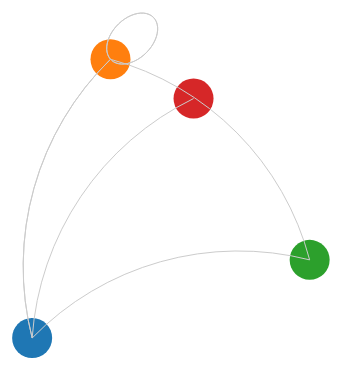
D3 v3 page, settled after 480 driven frames (8 s of simulated time); the page loaded 1 data file(s).


    //[ { "name": "桂林" }, { "name": "广州" },{ "name": "桂林ee" }]
    var width = 1200;
    var height = 700;

    var svg = d3.select("#svg")
        .append("svg")
        .attr("width", width)
        .attr("height", height );


        d3.json("final_result.json", function(error, dataset){

        var force = d3.layout.force()
            .nodes(dataset.nodes) //指定节点数组
            .links(dataset.edges)
            .size([width,height]) //指定作用域范围
            .linkDistance([300])
            .charge([-150]); //相互之间的作用力,显示在图像上则为点与点之间的距离

        force.start();//现在确实有node，但是还没确定node用圈圈来表示
        console.log(dataset.nodes);

        var color = d3.scale.category10();

        var svg_nodes = svg.selectAll("circle")
            .data(dataset.nodes)
            .enter()
            .append("circle")
            .attr("r", 20)
            .attr("fill",function(d,i){
                return color(i);
            })
            .call(force.drag);

        var svg_edges = svg.selectAll("link")
            .data(dataset.edges)
            .enter()
            .append("path")
            .attr("class","link")
            .style("stroke", "#ccc")
            .style("fill", "none");

        force.on("tick", function(){
            svg_nodes.attr("cx",function(d){return d.x;})
                .attr("cy", function(d){return d.y;});
            svg_edges
                .attr('marker-end','url(#arrowhead)')
                .attr("d", function(d) {
                    var x1 = d.source.x,
                        y1 = d.source.y,
                        x2 = d.target.x,
                        y2 = d.target.y,
                        dx = x2 - x1,
                        dy = y2 - y1,
                        dr = Math.sqrt(dx * dx + dy * dy),


                        drx = dr,
                        dry = dr,
                        xRotation = 0,
                        largeArc = 0,
                        sweep = 1;


                    if ( x1 === x2 && y1 === y2 ) {

                        xRotation = -45;

                        largeArc = 1;


                        drx = 30;
                        dry = 20;

                        x2 = x2 + 1;
                        y2 = y2 + 1;
                    }

                    return "M" + x1 + "," + y1 + "A" + drx + "," + dry + " " + xRotation + "," + largeArc + "," + sweep + " " + x2 + "," + y2;
                })
                .on ("dblclick",function(d){ alert("node was double clicked"); });

        });

    });




### data: final_result.json
{
 "edges": [
  {
   "type": "transport",
   "l_label": "UA_PK_NOK/KEXINIT+DISCONNECT",
   "source": 0,
   "target": 2
  },
  {
   "type": "transport",
   "l_label": "KEX30/KEXINIT",
   "source": 0,
   "target": 1
  },
  {
   "type": "transport",
   "l_label": "KEX31/KEXINIT",
   "source": 0,
   "target": 1
  },
  {
   "type": "transport",
   "l_label": "zhuzi",
   "source": 0,
   "target": 3
  },
  {
   "type": "none",
   "l_label": "zhuzihua",
   "source": 1,
   "target": 2
  },
  {
   "type": "none",
   "l_label": "zhuzihuala",
   "source": 1,
   "target": 1
  },
  {
   "type": "none",
   "l_label": "zhuzihualala",
   "source": 1,
   "target": 1
  }
 ],
 "nodes": [
  {
   "name": "s0"
  },
  {
   "name": "s1"
  },
  {
   "name": "s2"
  },
  {
   "name": "s3"
  }
 ]
}